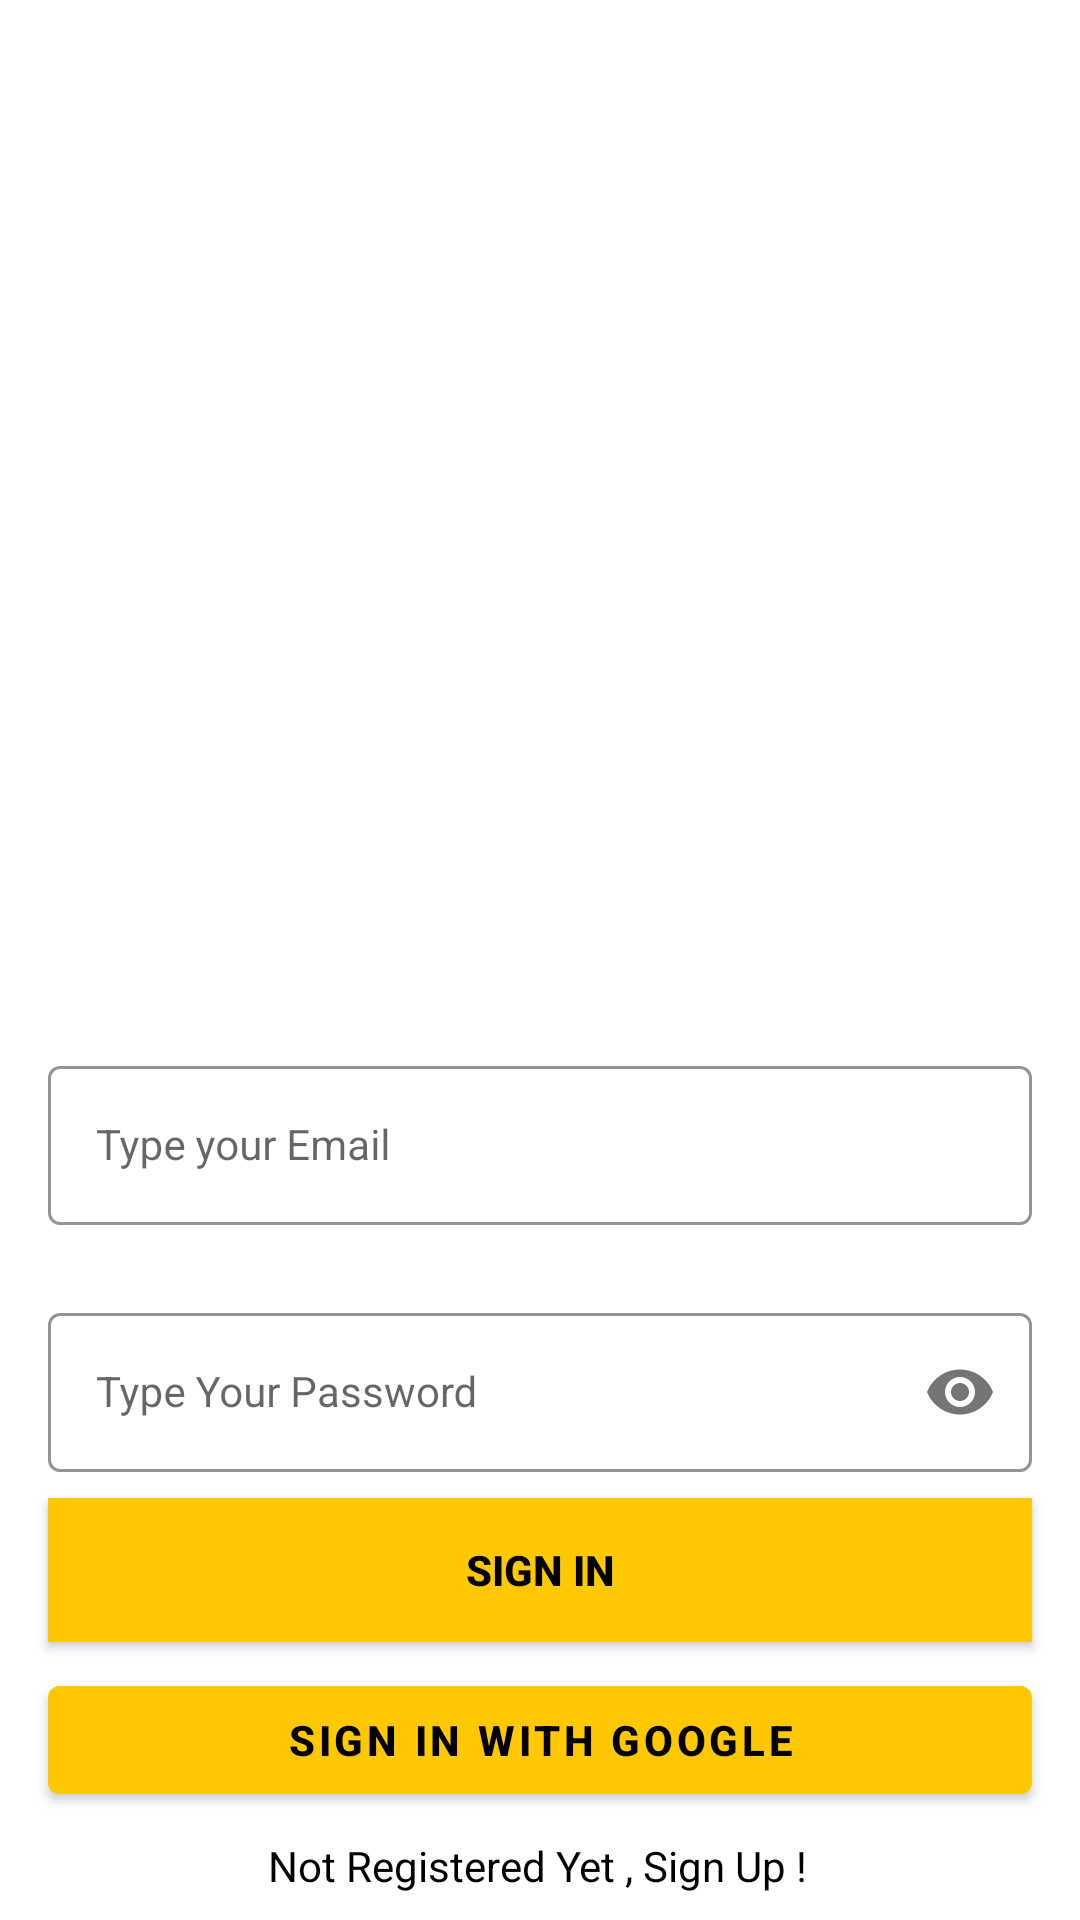

This screen was rendered from an Android layout file. Write that file and the resources it references.
<!-- AndroidManifest.xml: application theme Theme.UserManagement -->
<!-- res/layout/activity_sign_in.xml -->
<?xml version="1.0" encoding="utf-8"?>
<androidx.constraintlayout.widget.ConstraintLayout xmlns:android="http://schemas.android.com/apk/res/android"
    xmlns:app="http://schemas.android.com/apk/res-auto"
    xmlns:tools="http://schemas.android.com/tools"
    android:layout_width="match_parent"
    android:layout_height="match_parent"
    android:background="@drawable/signin_screen"
    tools:context=".SignInActivity">


    <com.google.android.material.textfield.TextInputLayout
        android:id="@+id/emailLayout"
        style="@style/LoginTextInputOuterFieldStyle"
        android:layout_width="match_parent"
        android:layout_height="wrap_content"
        android:layout_marginHorizontal="16dp"
        android:layout_marginTop="350dp"
        app:boxStrokeColor="@color/yellow"
        app:hintTextColor="@color/black"
        app:layout_constraintEnd_toEndOf="parent"
        app:layout_constraintHorizontal_bias="0.5"
        app:layout_constraintStart_toStartOf="parent"
        app:layout_constraintTop_toTopOf="parent">

        <com.google.android.material.textfield.TextInputEditText
            android:id="@+id/emailEt"
            style="@style/LoginTextInputInnerFieldStyle"
            android:layout_width="match_parent"
            android:layout_height="wrap_content"
            android:hint="Type your Email"
            android:inputType="textEmailAddress" />
    </com.google.android.material.textfield.TextInputLayout>

    <com.google.android.material.textfield.TextInputLayout
        android:id="@+id/passwordLayout"
        style="@style/LoginTextInputOuterFieldStyle"
        android:layout_width="match_parent"
        android:layout_height="wrap_content"
        android:layout_marginHorizontal="16dp"
        android:layout_marginTop="24dp"
        app:boxStrokeColor="@color/yellow"
        app:hintTextColor="@color/black"
        app:layout_constraintEnd_toEndOf="parent"
        app:layout_constraintHorizontal_bias="0.5"
        app:layout_constraintStart_toStartOf="parent"
        app:layout_constraintTop_toBottomOf="@id/emailLayout"
        app:passwordToggleEnabled="true">

        <com.google.android.material.textfield.TextInputEditText
            android:id="@+id/passET"
            style="@style/LoginTextInputInnerFieldStyle"
            android:layout_width="match_parent"
            android:layout_height="wrap_content"
            android:hint="Type Your Password"
            android:inputType="textPassword" />
    </com.google.android.material.textfield.TextInputLayout>

    <androidx.appcompat.widget.AppCompatButton
        android:id="@+id/button"
        android:layout_width="0dp"
        android:layout_height="wrap_content"
        android:layout_marginHorizontal="16dp"
        android:background="@color/yellow"
        android:text="Sign In"
        android:textColor="@color/black"
        android:textStyle="bold"
        app:layout_constraintBottom_toTopOf="@+id/googleSignInButton"
        app:layout_constraintEnd_toEndOf="parent"
        app:layout_constraintStart_toStartOf="parent"
        app:layout_constraintTop_toBottomOf="@+id/passwordLayout"
        app:layout_constraintVertical_bias="0.5" />

    <com.google.android.material.button.MaterialButton
        android:id="@+id/googleSignInButton"
        android:layout_width="0dp"
        android:layout_height="wrap_content"
        android:layout_marginHorizontal="16dp"
        android:backgroundTint="@color/yellow"
        android:text="Sign In With Google"
        android:textColor="@color/black"
        android:textStyle="bold"

        app:backgroundTint="#00A8C619"
        app:backgroundTintMode="add"
        app:icon="@drawable/googleg_standard_color_18"
        app:iconGravity="start"
        app:iconPadding="0dp"
        app:iconSize="20dp"
        app:layout_constraintBottom_toTopOf="@+id/textView"
        app:layout_constraintEnd_toEndOf="parent"
        app:layout_constraintHorizontal_bias="0.5"
        app:layout_constraintStart_toStartOf="parent"
        app:layout_constraintTop_toBottomOf="@+id/button"
        app:layout_constraintVertical_bias="0.5" />

    <TextView
        android:id="@+id/textView"
        android:layout_width="wrap_content"
        android:layout_height="wrap_content"
        android:text="Not Registered Yet , Sign Up !"
        android:textColor="@color/black"
        app:layout_constraintBottom_toBottomOf="parent"
        app:layout_constraintEnd_toEndOf="parent"
        app:layout_constraintHorizontal_bias="0.497"
        app:layout_constraintStart_toStartOf="parent"
        app:layout_constraintTop_toBottomOf="@+id/googleSignInButton"
        app:layout_constraintVertical_bias="0.5" />

</androidx.constraintlayout.widget.ConstraintLayout>
<!-- resources referenced by this layout -->
<resources>
  <color name="black">#FF000000</color>
  <color name="yellow">#FFC801</color>
  <style name="LoginTextInputInnerFieldStyle" parent="Widget.MaterialComponents.TextInputLayout.OutlinedBox">
          <item name="android:layout_width">match_parent</item>
          <item name="android:layout_height">wrap_content</item>
          <item name="android:textColor">@color/black</item>
          <item name="android:textColorHint">@color/black</item>
          <item name="android:maxLines">1</item>
          <item name="android:textSize">14sp</item>
          <item name="android:singleLine">true</item>
      </style>
  <style name="LoginTextInputOuterFieldStyle" parent="Widget.MaterialComponents.TextInputLayout.OutlinedBox">
          <item name="android:layout_width">match_parent</item>
          <item name="android:layout_height">wrap_content</item>
          <item name="android:layout_marginTop">15dp</item>
          <item name="android:layout_marginBottom">15dp</item>
      </style>
  <style name="Theme.UserManagement" parent="Theme.MaterialComponents.DayNight.NoActionBar">
          
          <item name="colorPrimary">@color/purple_500</item>
          <item name="colorPrimaryVariant">@color/purple_700</item>
          <item name="colorOnPrimary">@color/white</item>
          
          <item name="colorSecondary">@color/teal_200</item>
          <item name="colorSecondaryVariant">@color/teal_700</item>
          <item name="colorOnSecondary">@color/black</item>
          
          <item name="android:statusBarColor" tools:targetApi="l">@color/bottom_nav_selected_item</item>
          
      </style>
  <color name="purple_500">#FF6200EE</color>
  <color name="purple_700">#FF3700B3</color>
  <color name="white">#FFFFFFFF</color>
  <color name="teal_200">#FF03DAC5</color>
  <color name="teal_700">#FF018786</color>
  <color name="bottom_nav_selected_item">#220006</color>
</resources>
